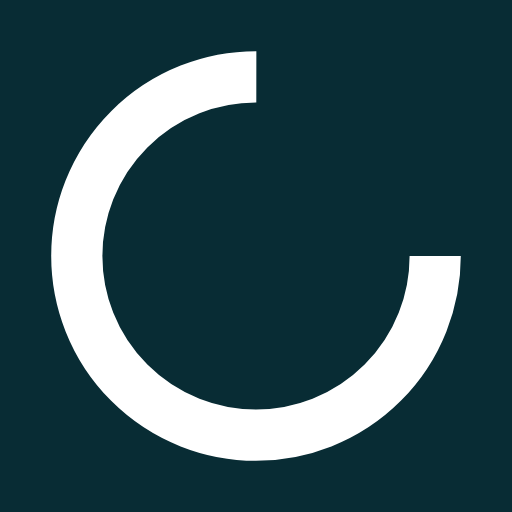
t = 0.00 s
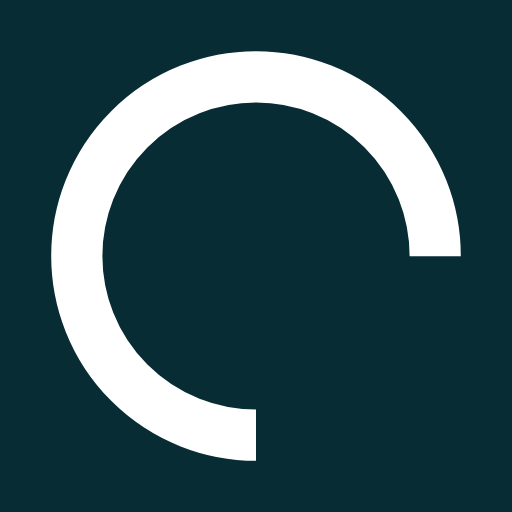
t = 0.25 s
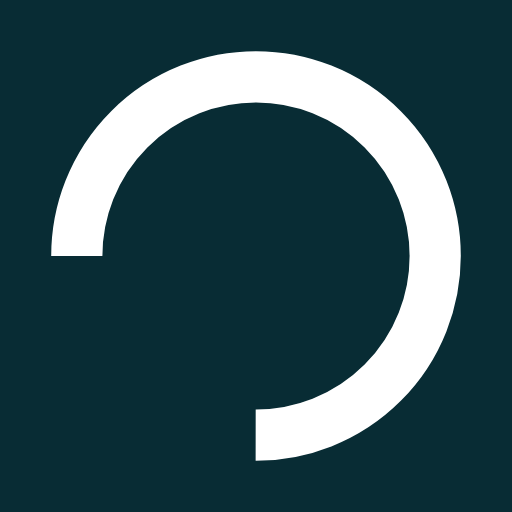
t = 0.50 s
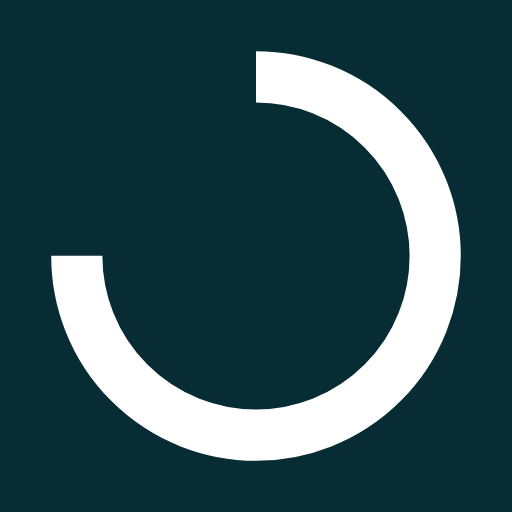
t = 0.75 s

The animated SVG that drew these frames (rendered in a browser with its animation timeline set to each time). Animation: 1 SMIL element (animateTransform=1); one cycle of 1.00 s, repeats indefinitely.

<?xml version="1.0" encoding="utf-8"?>
<svg xmlns="http://www.w3.org/2000/svg" xmlns:xlink="http://www.w3.org/1999/xlink" style="margin: auto; background: rgb(8, 44, 52); display: block; shape-rendering: auto;" width="200px" height="200px" viewBox="0 0 100 100" preserveAspectRatio="xMidYMid">
<circle cx="50" cy="50" fill="none" stroke="#ffffff" stroke-width="10" r="35" stroke-dasharray="164.93361431346415 56.97787143782138">
  <animateTransform attributeName="transform" type="rotate" repeatCount="indefinite" dur="1s" values="0 50 50;360 50 50" keyTimes="0;1"></animateTransform>
</circle>
<!-- [ldio] generated by https://loading.io/ --></svg>